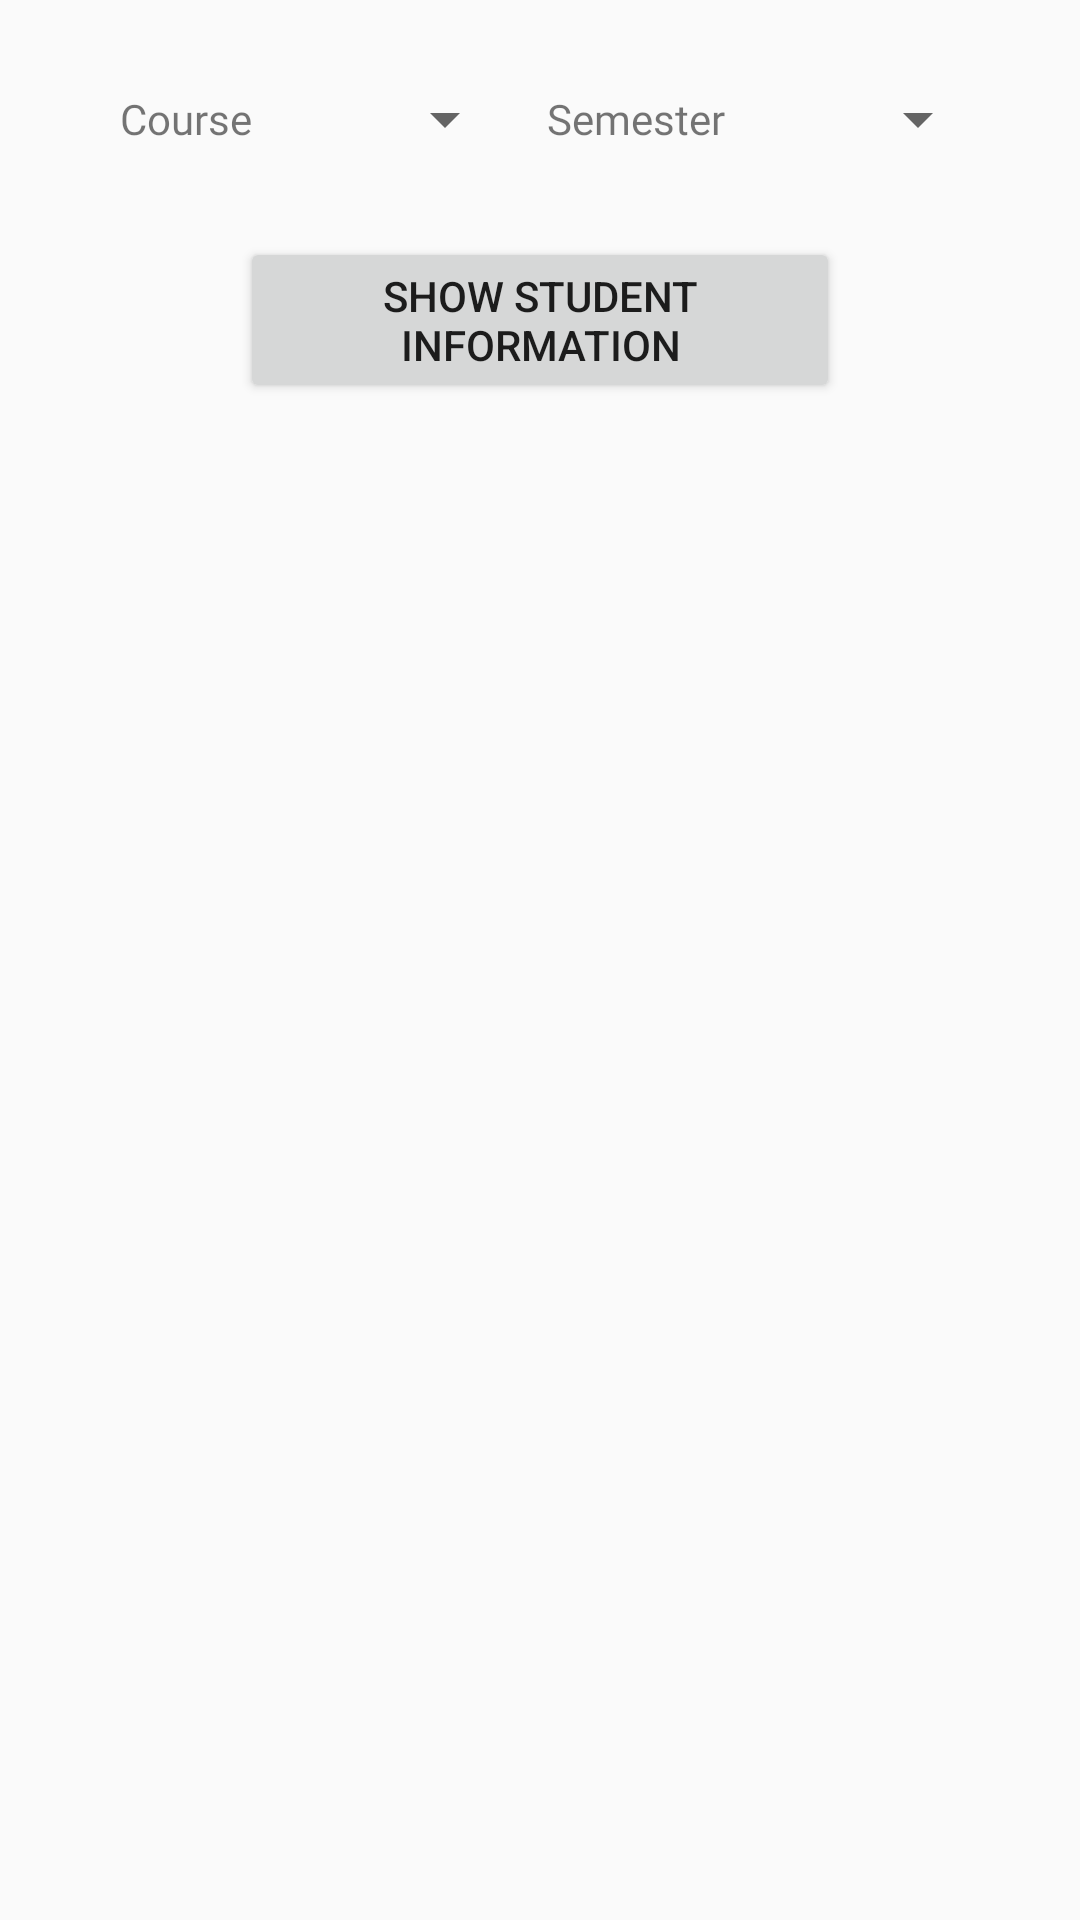

Produce the Android XML layout that renders to this screen, including the resource entries it uses.
<!-- AndroidManifest.xml: application theme AppTheme -->
<!-- res/layout/activity_view_students.xml -->
<?xml version="1.0" encoding="utf-8"?>
<LinearLayout xmlns:android="http://schemas.android.com/apk/res/android"
    xmlns:app="http://schemas.android.com/apk/res-auto"
    xmlns:tools="http://schemas.android.com/tools"
    android:layout_width="match_parent"
    android:layout_height="wrap_content"
    android:orientation="vertical">


    <LinearLayout
        android:layout_width="match_parent"
        android:layout_height="wrap_content"
        android:layout_marginTop="20dp"
        android:orientation="horizontal"
        android:padding="10sp">

        <TextView
            android:id="@+id/textView11"
            style="@style/mytitle"
            android:layout_width="wrap_content"
            android:layout_height="wrap_content"
            android:layout_marginLeft="30dp"
            android:text="Course" />

        <Spinner
            android:id="@+id/spinner_course"
            android:layout_width="112dp"
            android:layout_height="19dp"
            android:layout_marginLeft="10dp"
            android:layout_marginRight="10dp"
            android:layout_weight="1" />

        <TextView
            android:id="@+id/textView12"
            style="@style/mytitle"
            android:layout_width="wrap_content"
            android:layout_height="wrap_content"
            android:text="Semester" />

        <Spinner
            android:id="@+id/spinner_sem"
            android:layout_width="112dp"
            android:layout_height="19dp"
            android:layout_marginLeft="10dp"
            android:layout_marginRight="20dp"
            android:layout_weight="1" />


    </LinearLayout>



    <LinearLayout
        android:layout_width="match_parent"
        android:layout_height="wrap_content"
        android:orientation="horizontal"
        android:layout_marginLeft="80dp"
        android:layout_marginTop="20dp"
        android:layout_marginRight="80dp">

        <Button
            android:id="@+id/btn_fetch_vstu"
            android:layout_height="wrap_content"
            android:text="Show Student Information"
            android:layout_width="match_parent" />
    </LinearLayout>

    <LinearLayout
        android:layout_width="match_parent"
        android:layout_height="match_parent"
        android:layout_marginLeft="20dp"
        android:layout_marginTop="20dp"
        android:layout_marginRight="20dp"
        android:layout_marginBottom="25dp"
        android:orientation="horizontal"
        android:padding="10sp"
        android:layout_weight="1">

        <ListView
            android:id="@+id/lv_viewstudents"
            style="@style/mytitle"
            android:layout_width="match_parent"
            android:layout_height="match_parent" />

    </LinearLayout>


</LinearLayout>
<!-- resources referenced by this layout -->
<resources>
  <style name="mytitle">
          <item name="android:fontFamily">@font/aladin</item>
          <item name="android:color">@color/blue_500</item>
      </style>
  <style name="AppTheme" parent="Theme.AppCompat.Light.DarkActionBar">
          
          <item name="colorPrimary">@color/blue_A200</item>
          <item name="colorPrimaryDark">@color/blue_A200</item>
          <item name="colorAccent">@color/colorAccent</item>
  
  
  
      </style>
  <color name="blue_500">#2196F3</color>
  <color name="blue_A200">#448AFF</color>
  <color name="colorAccent">#D81B60</color>
</resources>
